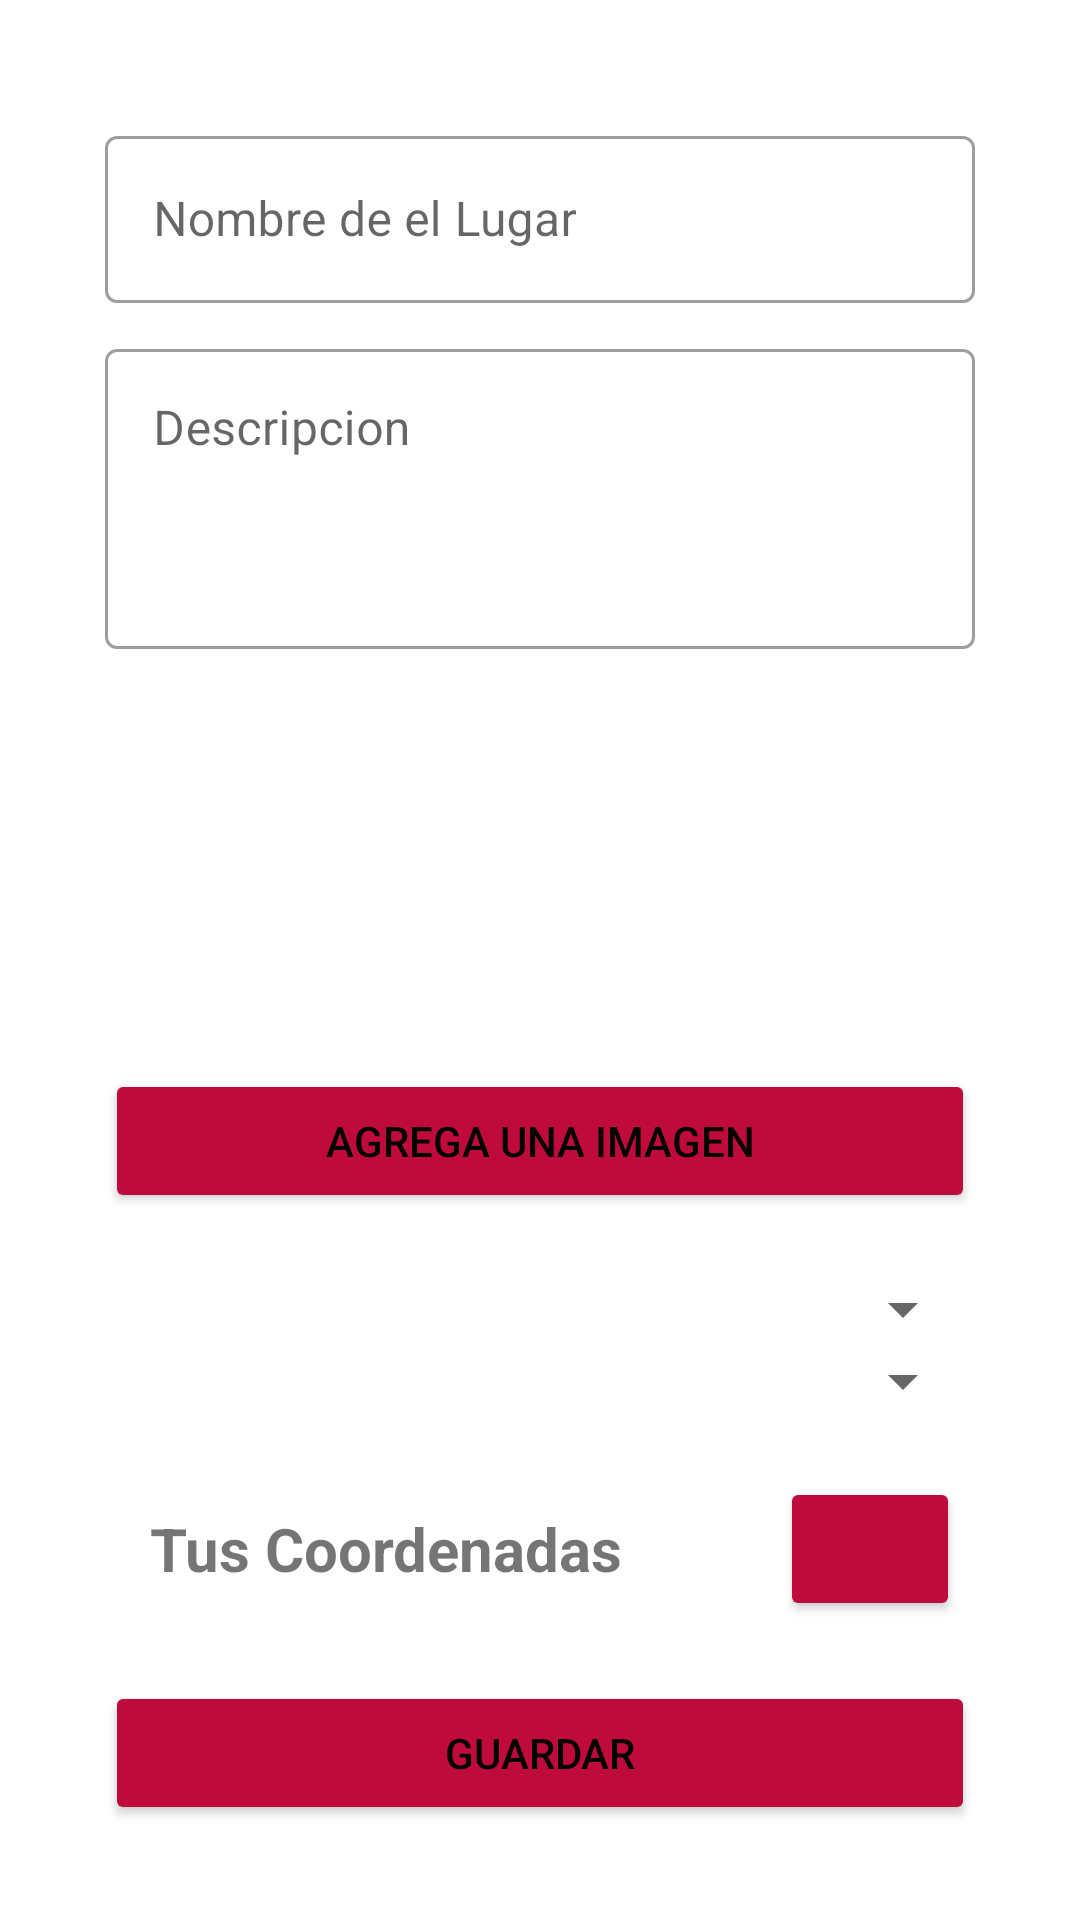

This screen was rendered from an Android layout file. Write that file and the resources it references.
<!-- AndroidManifest.xml: application theme Theme.Mituri -->
<!-- res/layout/activity_editar_post.xml -->
<?xml version="1.0" encoding="utf-8"?>
<androidx.constraintlayout.widget.ConstraintLayout xmlns:android="http://schemas.android.com/apk/res/android"
    xmlns:app="http://schemas.android.com/apk/res-auto"
    xmlns:tools="http://schemas.android.com/tools"
    android:layout_width="match_parent"
    android:layout_height="match_parent"
    tools:context=".EditarPostActivity">

    <LinearLayout
        android:layout_width="match_parent"
        android:layout_height="match_parent"
        android:orientation="vertical"
        app:layout_constraintBottom_toBottomOf="parent"
        app:layout_constraintEnd_toEndOf="parent"
        app:layout_constraintHorizontal_bias="0.0"
        app:layout_constraintStart_toStartOf="parent"
        app:layout_constraintTop_toTopOf="parent">

        <com.google.android.material.textfield.TextInputLayout
            style="@style/Widget.MaterialComponents.TextInputLayout.OutlinedBox"
            android:layout_width="wrap_content"
            android:layout_height="wrap_content"
            android:layout_gravity="center"
            android:layout_marginTop="40dp"
            android:layout_marginBottom="10dp">

            <com.google.android.material.textfield.TextInputEditText
                android:id="@+id/txtNombreLugarEditar"
                android:layout_width="290dp"
                android:layout_height="wrap_content"
                android:layout_gravity="center"
                android:hint="Nombre de el Lugar"
                android:inputType="text" />
        </com.google.android.material.textfield.TextInputLayout>

        <com.google.android.material.textfield.TextInputLayout
            style="@style/Widget.MaterialComponents.TextInputLayout.OutlinedBox"
            android:layout_width="wrap_content"
            android:layout_height="wrap_content"
            android:layout_gravity="center"
            android:layout_marginBottom="10dp">

            <com.google.android.material.textfield.TextInputEditText
                android:id="@+id/txtDescripcionrEditar"
                android:layout_width="290dp"
                android:layout_height="100dp"
                android:gravity="top|left"
                android:hint="Descripcion"
                android:inputType="textLongMessage|textMultiLine" />

        </com.google.android.material.textfield.TextInputLayout>

        <ImageView
            android:id="@+id/ImgEditar"
            android:layout_width="match_parent"
            android:layout_height="130dp"
            tools:srcCompat="@tools:sample/backgrounds/scenic" />

        <Button
            android:id="@+id/BtnAddImg"
            android:layout_width="290dp"
            android:layout_height="wrap_content"
            android:layout_gravity="center"
            android:backgroundTint="@color/color2"
            android:onClick="CargarFoto"
            android:text="Agrega una Imagen"
            android:textColor="@color/black"
            app:icon="@android:drawable/ic_menu_gallery"
            app:iconGravity="start"
            app:iconPadding="1dp"
            app:iconTint="@color/black" />

        <LinearLayout
            android:layout_width="290dp"
            android:layout_height="wrap_content"
            android:layout_gravity="center"
            android:layout_marginTop="20dp"
            android:gravity="center"
            android:orientation="horizontal">


            <LinearLayout
                android:layout_width="wrap_content"
                android:layout_height="wrap_content"
                android:orientation="vertical">

                <Spinner
                    android:id="@+id/SpCrearPaisEditar"
                    android:layout_width="match_parent"
                    android:layout_height="wrap_content"
                    android:layout_weight="1" />

                <Spinner
                    android:id="@+id/SpCrearRegionEditar"
                    android:layout_width="290dp"
                    android:layout_height="wrap_content"
                    android:layout_weight="1" />
            </LinearLayout>
        </LinearLayout>

        <LinearLayout
            android:layout_width="280dp"
            android:layout_height="wrap_content"
            android:layout_gravity="center"
            android:layout_marginTop="20dp"
            android:gravity="center"
            android:orientation="horizontal">

            <TextView
                android:id="@+id/locationtvEditar"
                android:layout_width="wrap_content"
                android:layout_height="wrap_content"
                android:layout_margin="10dp"
                android:layout_weight="1"
                android:text="Tus Coordenadas"
                android:textSize="20sp"
                android:textStyle="bold" />

            <Button
                android:id="@+id/gpsbtn"
                android:layout_width="60dp"
                android:layout_height="wrap_content"
                android:layout_gravity="center"
                android:backgroundTint="@color/color2"
                android:foregroundGravity="center"
                android:gravity="center"
                android:textAlignment="center"
                android:textColor="@color/black"
                app:icon="@android:drawable/ic_menu_mylocation"
                app:iconPadding="0dp"
                app:iconTint="@color/black"
                tools:ignore="SpeakableTextPresentCheck" />
        </LinearLayout>

        <Button
            android:id="@+id/btnGuardar"
            android:layout_width="290dp"
            android:layout_height="wrap_content"
            android:layout_gravity="center"
            android:layout_margin="20dp"
            android:backgroundTint="@color/color2"
            android:text="Guardar"
            android:textColor="@color/black" />


    </LinearLayout>

</androidx.constraintlayout.widget.ConstraintLayout>
<!-- resources referenced by this layout -->
<resources>
  <color name="black">#FF000000</color>
  <color name="color2">#BF0B3B</color>
  <style name="Theme.Mituri" parent="Theme.MaterialComponents.DayNight.NoActionBar">
          
          <item name="colorPrimary">@color/color2</item>
          <item name="colorPrimaryVariant">@color/color1</item>
          <item name="colorOnPrimary">@color/white</item>
          
          <item name="colorSecondary">@color/color4</item>
          <item name="colorSecondaryVariant">@color/color3</item>
          <item name="colorOnSecondary">@color/black</item>
          
          <item name="android:statusBarColor" tools:targetApi="l">?attr/colorOnPrimary</item>
          
      </style>
  <color name="color1">#731022</color>
  <color name="white">#FFFFFFFF</color>
  <color name="color4">#595959</color>
  <color name="color3">#D9D9D9</color>
</resources>
